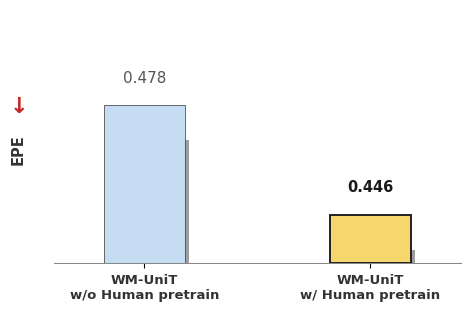

Python code for this plot: (Note: this script raises an exception after producing the figure.)
"""
Teaser：WM-UniT Human pretrain 消融（EPE，越低越好）。
作图规范与 plot_teaser_real_robot / plot_teaser_wm_epe 一致：INTER_BAR_CENTER、BAR_WIDTH、
阴影、仅底轴、无刻度 y、EPE ↓ 轴名、柱顶数值；勿用 bbox_inches='tight'。
"""

import matplotlib.pyplot as plt
import numpy as np

plt.rcParams.update({
    'font.family': 'sans-serif',
    'font.sans-serif': ['Arial', 'DejaVu Sans'],
    'font.size': 11,
    'axes.labelsize': 12,
    'axes.titlesize': 13,
    'xtick.labelsize': 10,
    'ytick.labelsize': 9,
    'figure.dpi': 150,
    'savefig.dpi': 300,
    'axes.linewidth': 0.8,
    'axes.unicode_minus': False,
})

OUTPUT_DIR = '/dataset_rc_mm/chenby10@xiaopeng.com/paper_plot/'

INTER_BAR_CENTER = 1.0
BAR_WIDTH = 0.36
FIGSIZE_INCHES = (4.9, 3.85)
X_MARGIN = 0.40
SUBPLOT_BOTTOM = 0.30

# 浅蓝 | 黄强调（w/ pretrain 更优）
BAR_COLORS = ['#C5DCF2', '#F5D76E']
HIGHLIGHT_IDX = 1

# 抬高纵轴起点，压缩 EPE 显示区间，使 0.478 vs 0.446 的相对落差更醒目
BASE_Y = 0.432

EPE_WO = 0.478
EPE_W = 0.446

SHADOW_OFFSET_X = 0.02
SHADOW_OFFSET_Y = -0.010


def main():
    values = np.array([EPE_WO, EPE_W], dtype=float)
    x_labels = [
        'WM-UniT\nw/o Human pretrain',
        'WM-UniT\nw/ Human pretrain',
    ]

    n_methods = len(values)
    x_positions = np.arange(n_methods, dtype=float) * INTER_BAR_CENTER
    bar_width = BAR_WIDTH

    fig, ax = plt.subplots(figsize=FIGSIZE_INCHES)

    shadow_offset_x = SHADOW_OFFSET_X
    shadow_offset_y = SHADOW_OFFSET_Y
    shadow_values = np.maximum(values - BASE_Y + shadow_offset_y, 0)
    ax.bar(
        x_positions + shadow_offset_x, shadow_values, bar_width,
        color='#000000', edgecolor='none', zorder=1, alpha=0.38,
        bottom=BASE_Y,
    )

    bars = ax.bar(
        x_positions, values - BASE_Y, bar_width,
        color=BAR_COLORS, edgecolor='#333333', linewidth=0.5,
        zorder=2, bottom=BASE_Y,
    )

    for i, (bar, val) in enumerate(zip(bars, values)):
        y_pos = val + 0.006
        label = f'{val:.3f}'
        if i == HIGHLIGHT_IDX:
            ax.annotate(
                label, xy=(x_positions[i], y_pos), ha='center', va='bottom',
                fontsize=10.5, fontweight='bold', color='#1A1A1A',
            )
            bar.set_edgecolor('#1A1A1A')
            bar.set_linewidth(1.35)
        else:
            ax.annotate(
                label, xy=(x_positions[i], y_pos), ha='center', va='bottom',
                fontsize=11.0, color='#555555',
            )

    ax.set_xticks(x_positions)
    ax.set_xticklabels(
        x_labels, fontsize=9.5, fontweight='bold', color='#333333',
    )

    ax.set_xlim(x_positions[0] - X_MARGIN, x_positions[-1] + X_MARGIN)
    y_top = max(values) + 0.028
    ax.set_ylim(BASE_Y, y_top)

    ax.set_ylabel(
        'EPE',
        fontweight='bold',
        color='#333333',
        fontsize=10.5,
        labelpad=2,
    )
    ax.yaxis.set_label_coords(-0.07, 0.45)
    ax.text(-0.085, 0.62, '↓', transform=ax.transAxes,
            fontsize=16, fontweight='bold', color='#C62828',
            ha='center', va='center', rotation=0)

    ax.set_yticks([])
    ax.yaxis.grid(False)

    for spine in ['top', 'right', 'left']:
        ax.spines[spine].set_visible(False)
    ax.spines['bottom'].set_color('#888888')
    ax.spines['bottom'].set_linewidth(0.75)
    ax.tick_params(bottom=False, axis='y', left=False, labelleft=False)

    plt.subplots_adjust(
        bottom=SUBPLOT_BOTTOM, left=0.14, right=0.97, top=0.96,
    )

    out = OUTPUT_DIR + 'teaser_wm_human_pretrain'
    plt.savefig(out + '.png', dpi=300, facecolor='white', edgecolor='none')
    plt.savefig(out + '.pdf', facecolor='white', edgecolor='none')
    plt.close()
    print('Saved', out + '.png/pdf')


if __name__ == '__main__':
    main()
